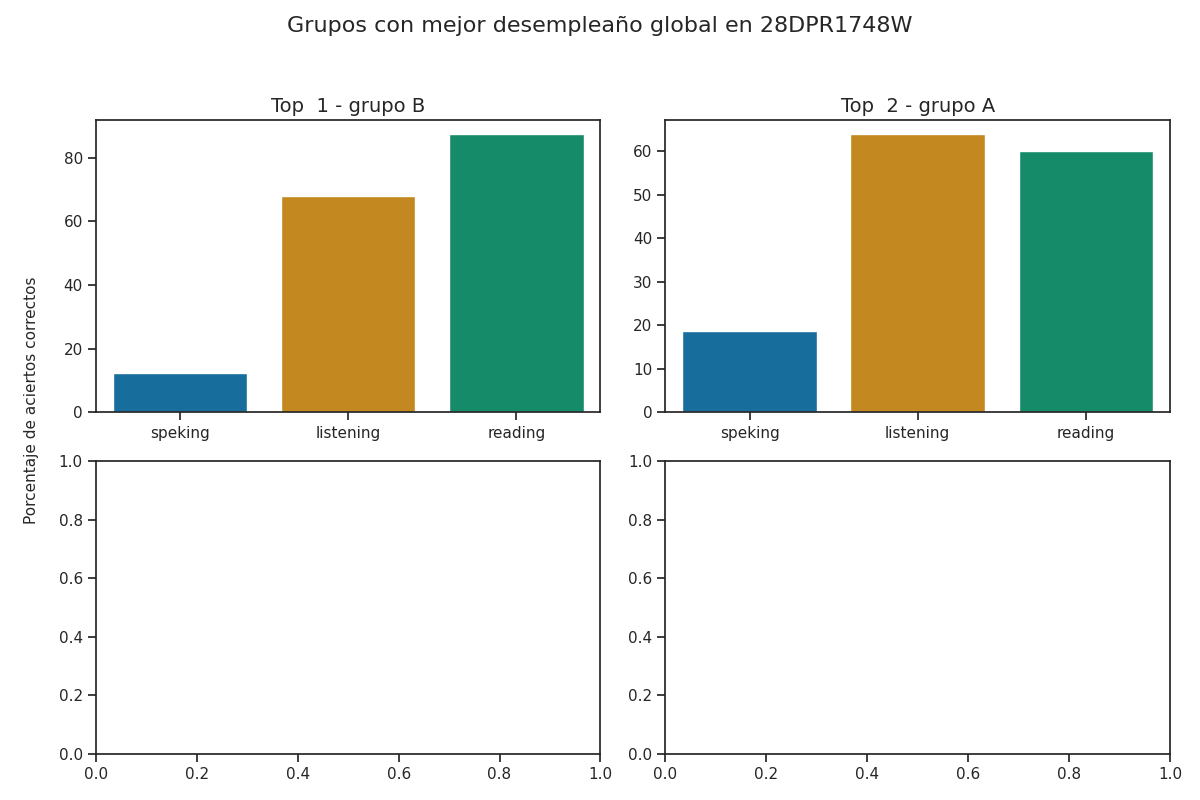

Values plotted in this chart, from the file beside it:
group, correct_answers_listening, correct_answers_reading_writing, correct_answers_speaking_part_1, correct_answers_speaking_part_2, correct_answers_speaking, reviewer_answers_listening, reviewer_answers_reading_writing, reviewer_answers_speaking_part_1, reviewer_answers_speaking_part_2, qualification_speaking_part_1, qualification_speaking_part_2, qualification_speaking, qualification_listening, qualification_reading, percentage_correct_listening, percentage_correct_reading_writing, percentage_correct_speaking_part_1, percentage_correct_speaking_part_2, percentage_correct_speaking, percentage_correct, Top
B, 17, 35, 1, 1, 1, 10, 10, 1, 1, 1, 1, 1, 4, 5, 68.0, 87.5, 12.5, 12.5, 12.5, 56.0, 1
A, 16, 24, 2, 1, 2, 15, 23, 2, 1, 1, 1, 1, 3, 2, 64.0, 60.0, 25.0, 12.5, 18.75, 47.58, 2
